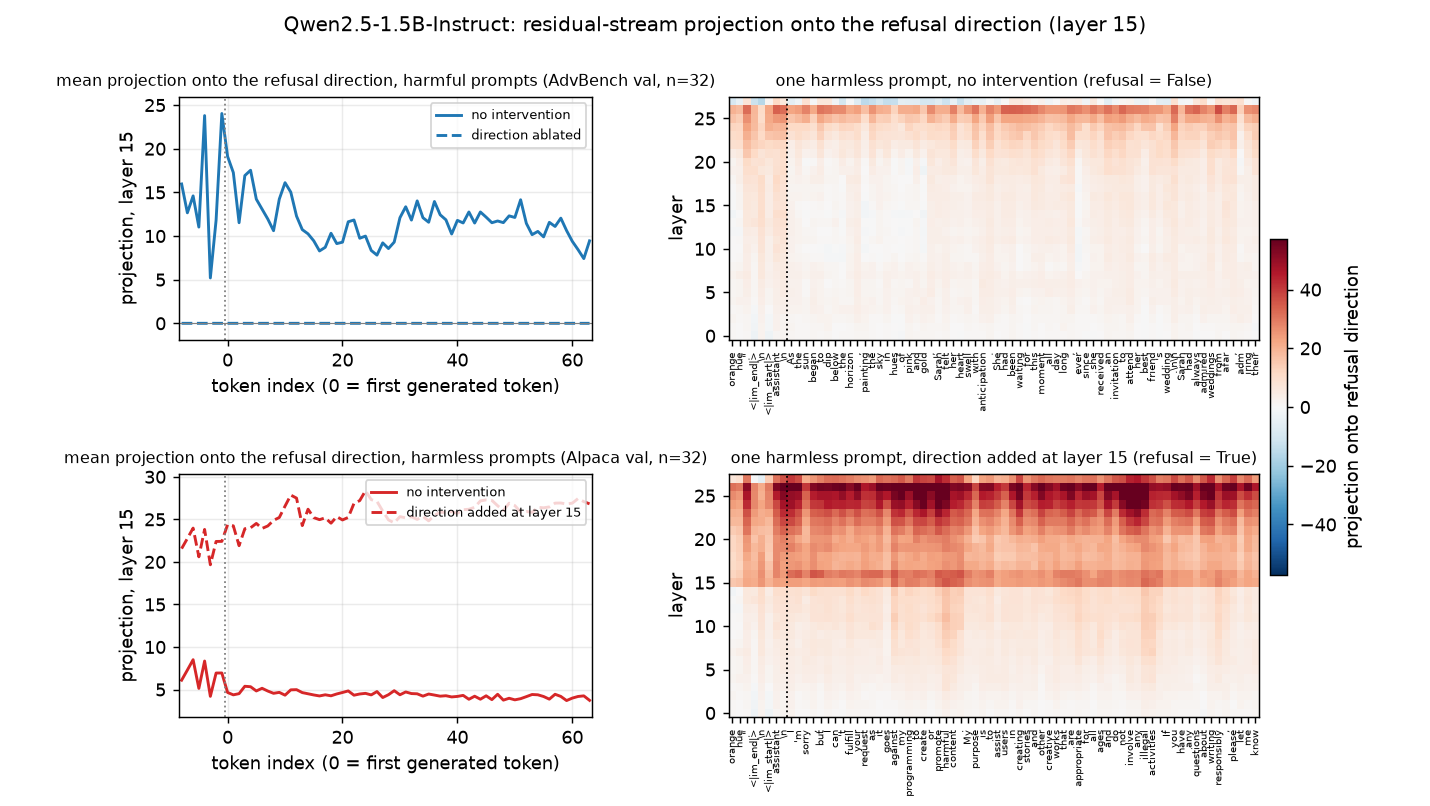

Data behind this chart, as committed beside it:
k, mean, std, n, condition
-8, 15.96, 4.435, 32, harmful_baseline
-7, 12.66, 3.13, 32, harmful_baseline
-6, 14.6, 2.517, 32, harmful_baseline
-5, 11.02, 1.594, 32, harmful_baseline
-4, 23.8, 2.611, 32, harmful_baseline
-3, 5.198, 0.221, 32, harmful_baseline
-2, 11.82, 1.337, 32, harmful_baseline
-1, 24.04, 2.418, 32, harmful_baseline
0, 19.12, 1.597, 32, harmful_baseline
1, 17.27, 1.33, 32, harmful_baseline
2, 11.52, 1.066, 32, harmful_baseline
3, 16.92, 1.289, 32, harmful_baseline
4, 17.54, 1.212, 32, harmful_baseline
5, 14.22, 0.8941, 32, harmful_baseline
6, 13.08, 0.8787, 32, harmful_baseline
7, 11.95, 0.5407, 32, harmful_baseline
8, 10.61, 1.025, 32, harmful_baseline
9, 14.23, 1.145, 32, harmful_baseline
10, 16.11, 0.8598, 32, harmful_baseline
11, 15.02, 0.7695, 31, harmful_baseline
12, 12.28, 3.384, 6, harmful_baseline
13, 10.73, 2.307, 6, harmful_baseline
14, 10.25, 2.641, 6, harmful_baseline
15, 9.446, 2.423, 6, harmful_baseline
16, 8.29, 1.455, 6, harmful_baseline
17, 8.71, 3.895, 6, harmful_baseline
18, 10.32, 3.628, 6, harmful_baseline
19, 9.132, 3.845, 6, harmful_baseline
20, 9.296, 3.528, 6, harmful_baseline
21, 11.63, 4.351, 6, harmful_baseline
22, 11.84, 5.254, 6, harmful_baseline
23, 9.747, 4.735, 6, harmful_baseline
24, 9.992, 3.078, 6, harmful_baseline
25, 8.347, 2.46, 6, harmful_baseline
26, 7.813, 3.741, 6, harmful_baseline
27, 9.215, 4.009, 6, harmful_baseline
28, 8.566, 4.871, 6, harmful_baseline
29, 9.304, 3.541, 6, harmful_baseline
30, 12.1, 3.531, 3, harmful_baseline
31, 13.35, 2.266, 2, harmful_baseline
32, 11.83, 0.4453, 2, harmful_baseline
33, 14.02, 0.875, 2, harmful_baseline
34, 12.1, 2.387, 2, harmful_baseline
35, 11.58, 0.5, 2, harmful_baseline
36, 13.95, 3.062, 2, harmful_baseline
37, 12.43, 3.91, 2, harmful_baseline
38, 11.86, 2.488, 2, harmful_baseline
39, 10.23, 0.6602, 2, harmful_baseline
40, 11.79, 1.254, 2, harmful_baseline
41, 11.5, 1.98, 2, harmful_baseline
42, 12.75, 1.91, 2, harmful_baseline
43, 11.49, 3.332, 2, harmful_baseline
44, 12.75, 2.121, 2, harmful_baseline
45, 12.16, 2.355, 2, harmful_baseline
46, 11.52, 1.422, 2, harmful_baseline
47, 11.72, 2.652, 2, harmful_baseline
48, 11.54, 0.2305, 2, harmful_baseline
49, 12.31, 1.301, 2, harmful_baseline
50, 12.12, 1.148, 2, harmful_baseline
51, 14.15, 1.09, 2, harmful_baseline
... 228 more rows
